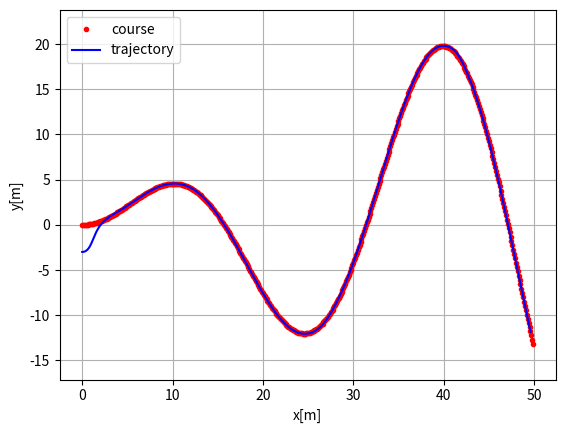
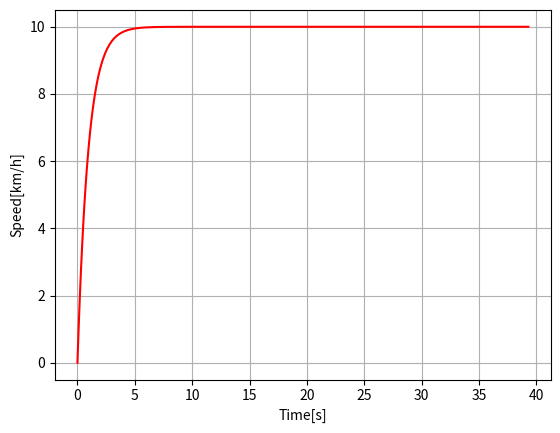

Python code for these plots, in order:
"""

Path tracking simulation with pure pursuit steering control and PID speed control.

[redacted]

"""
import numpy as np
import math
import matplotlib.pyplot as plt

k = 0.1  # look forward gain
Lfc = 1.0  # look-ahead distance
Kp = 1.0  # speed propotional gain
dt = 0.1  # [s]
L = 0.2032  # [m] wheel base of vehicle


show_animation = True


class State:

    def __init__(self, x=0.0, y=0.0, yaw=0.0, v=0.0):
        self.x = x
        self.y = y
        self.yaw = yaw
        self.v = v


def update(state, a, delta):

    state.x = state.x + state.v * math.cos(state.yaw) * dt
    state.y = state.y + state.v * math.sin(state.yaw) * dt
    state.yaw = state.yaw + state.v / L * math.tan(delta) * dt
    state.v = state.v + a * dt

    return state


def PIDControl(target, current):
    a = Kp * (target - current)

    return a


def pure_pursuit_control(state, cx, cy, pind):

    ind = calc_target_index(state, cx, cy)

    if pind >= ind:
        ind = pind

    if ind < len(cx):
        tx = cx[ind]
        ty = cy[ind]
    else:
        tx = cx[-1]
        ty = cy[-1]
        ind = len(cx) - 1

    alpha = math.atan2(ty - state.y, tx - state.x) - state.yaw

    if state.v < 0:  # back
        alpha = math.pi - alpha

    Lf = k * state.v + Lfc

    delta = math.atan2(2.0 * L * math.sin(alpha) / Lf, 1.0)

    return delta, ind


def calc_target_index(state, cx, cy):

    # search nearest point index
    dx = [state.x - icx for icx in cx]
    dy = [state.y - icy for icy in cy]
    d = [abs(math.sqrt(idx ** 2 + idy ** 2)) for (idx, idy) in zip(dx, dy)]
    ind = d.index(min(d))
    L = 0.0

    Lf = k * state.v + Lfc

    # search look ahead target point index
    while Lf > L and (ind + 1) < len(cx):
        dx = cx[ind + 1] - cx[ind]
        dy = cy[ind + 1] - cy[ind]
        L += math.sqrt(dx ** 2 + dy ** 2)
        ind += 1

    return ind


def main():
    #  target course
    cx = np.arange(0, 50, 0.1)
    cy = [math.sin(ix / 5.0) * ix / 2.0 for ix in cx]

    target_speed = 10.0 / 3.6  # [m/s]

    T = 100.0  # max simulation time

    # initial state
    state = State(x=-0.0, y=-3.0, yaw=0.0, v=0.0)

    lastIndex = len(cx) - 1
    time = 0.0
    x = [state.x]
    y = [state.y]
    yaw = [state.yaw]
    v = [state.v]
    t = [0.0]
    target_ind = calc_target_index(state, cx, cy)

    while T >= time and lastIndex > target_ind:
        ai = PIDControl(target_speed, state.v)
        di, target_ind = pure_pursuit_control(state, cx, cy, target_ind)
        state = update(state, ai, di)

        time = time + dt

        x.append(state.x)
        y.append(state.y)
        yaw.append(state.yaw)
        v.append(state.v)
        t.append(time)

        if show_animation:  # pragma: no cover
            plt.cla()
            plt.plot(cx, cy, ".r", label="course")
            plt.plot(x, y, "-b", label="trajectory")
            plt.plot(cx[target_ind], cy[target_ind], "xg", label="target")
            plt.axis("equal")
            plt.grid(True)
            plt.title("Speed[km/h]:" + str(state.v * 3.6)[:4])
            plt.pause(0.001)

    # Test
    assert lastIndex >= target_ind, "Cannot goal"

    if show_animation:  # pragma: no cover
        plt.cla()
        plt.plot(cx, cy, ".r", label="course")
        plt.plot(x, y, "-b", label="trajectory")
        plt.legend()
        plt.xlabel("x[m]")
        plt.ylabel("y[m]")
        plt.axis("equal")
        plt.grid(True)

        plt.subplots(1)
        plt.plot(t, [iv * 3.6 for iv in v], "-r")
        plt.xlabel("Time[s]")
        plt.ylabel("Speed[km/h]")
        plt.grid(True)
        plt.show()


if __name__ == '__main__':
    print("Pure pursuit path tracking simulation start")
    main()
